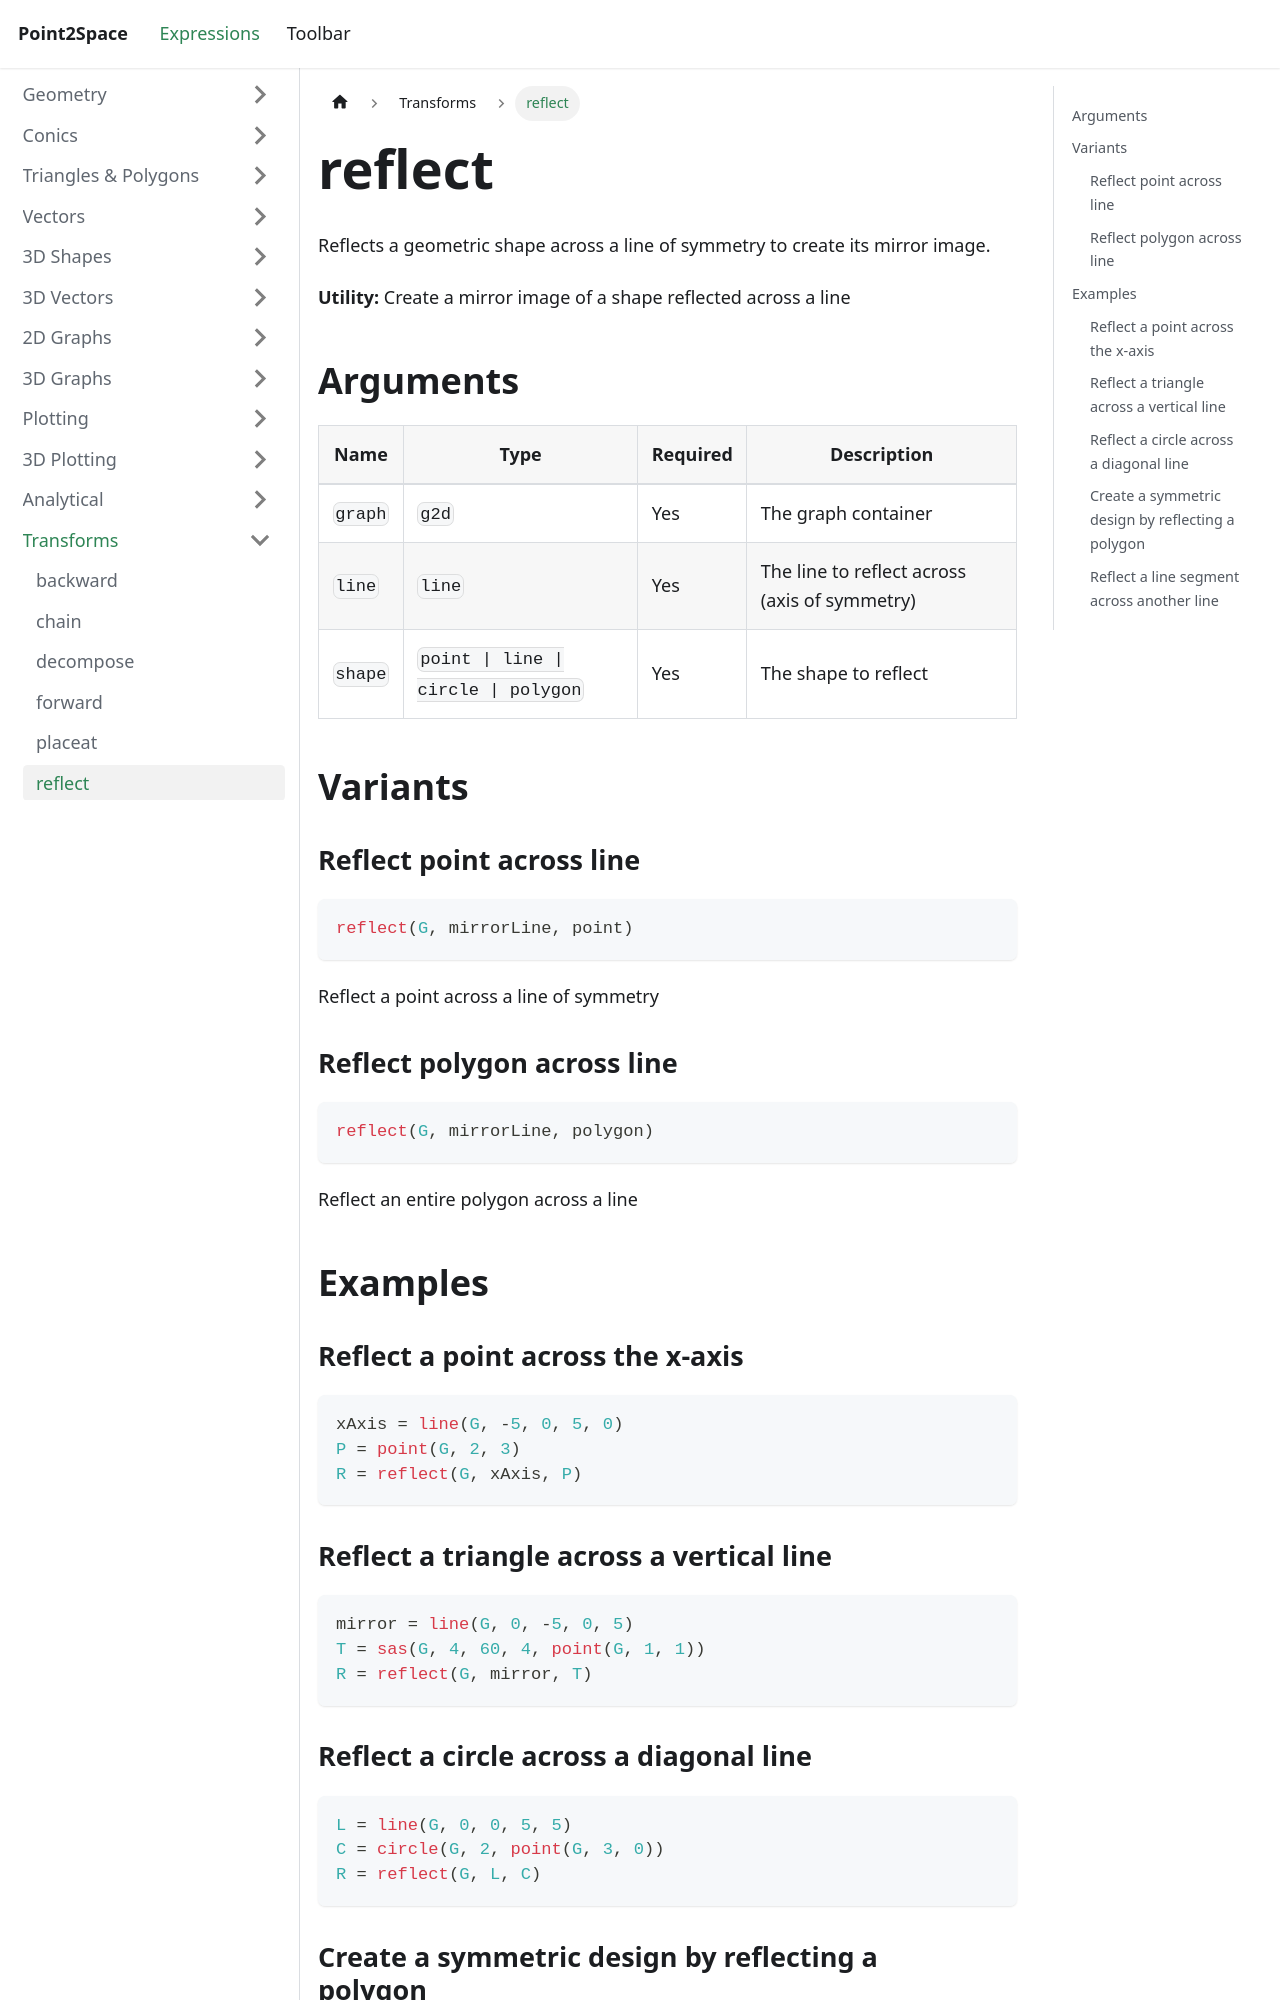

repository: provility/p2s-docs · page: expressions/transforms/reflect/index.html · generator: docusaurus

---
title: reflect
sidebar_label: reflect
---

# reflect

Reflects a geometric shape across a line of symmetry to create its mirror image.

**Utility:** Create a mirror image of a shape reflected across a line

## Arguments

| Name | Type | Required | Description |
|------|------|----------|-------------|
| `graph` | `g2d` | Yes | The graph container |
| `line` | `line` | Yes | The line to reflect across (axis of symmetry) |
| `shape` | `point \| line \| circle \| polygon` | Yes | The shape to reflect |

## Variants

### Reflect point across line

```js
reflect(G, mirrorLine, point)
```

Reflect a point across a line of symmetry

### Reflect polygon across line

```js
reflect(G, mirrorLine, polygon)
```

Reflect an entire polygon across a line

## Examples

### Reflect a point across the x-axis

```js
xAxis = line(G, -5, 0, 5, 0)
P = point(G, 2, 3)
R = reflect(G, xAxis, P)
```

### Reflect a triangle across a vertical line

```js
mirror = line(G, 0, -5, 0, 5)
T = sas(G, 4, 60, 4, point(G, 1, 1))
R = reflect(G, mirror, T)
```
